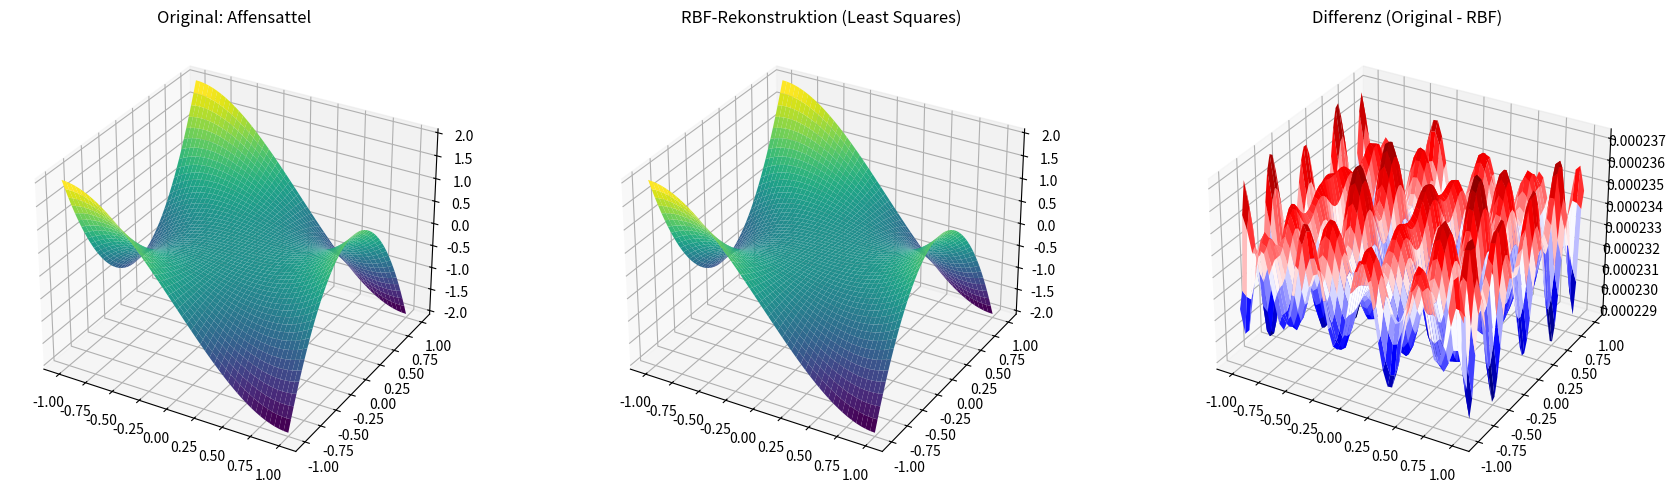

Reproduce this figure in Python.
#!/usr/bin/env python3
# -*- coding: utf-8 -*-
"""
Created on Sat Jun  7 12:45:45 2025

@author: ali-mert-akcay
"""

#Hier ist die Differenz sehr Klein was gut ist mit RBF Funktionen ist es gut Realisiert 

import numpy as np
import matplotlib.pyplot as plt
from scipy.spatial.distance import cdist
from numpy.linalg import lstsq

# Affensattel-Funktion und Ableitungen
def monkey_saddle(x, y):
    return x**3 - 3*x*y**2

def dfdx(x, y):
    return 3*x**2 - 3*y**2

def dfdy(x, y):
    return -6*x*y

# Gitterpunkte
nx, ny = 50, 50
x_vec = np.linspace(-1, 1, nx)
y_vec = np.linspace(-1, 1, ny)
X, Y = np.meshgrid(x_vec, y_vec)
points = np.column_stack((X.ravel(), Y.ravel()))

# Funktionswerte und Gradienten
Z_true = monkey_saddle(X, Y).ravel()
gx = dfdx(X, Y).ravel()
gy = dfdy(X, Y).ravel()

N = points.shape[0]
epsilon = 1.0

# Paarweise Differenzen für alle Punktpaare (vektorisiert)
diff = points[:, np.newaxis, :] - points[np.newaxis, :, :]  # (N, N, 2)
r = np.linalg.norm(diff, axis=2)  # (N, N)

# Gaußsche RBF und Ableitungen (vektorisiert)
Phi = np.exp(-(epsilon * r)**2)  # (N, N)
# Ableitungen nach x und y (Kettenregel, vektorisiert)
Phi_dx = -2 * epsilon**2 * diff[:, :, 0] * Phi
Phi_dy = -2 * epsilon**2 * diff[:, :, 1] * Phi

# Least-Squares-System aufstellen
A = np.vstack([Phi_dx, Phi_dy])
b = np.hstack([gx, gy])

# Lösung bestimmen
coeffs, _, _, _ = lstsq(A, b, rcond=None)

# Oberfläche rekonstruieren
Z_rbf = Phi @ coeffs

# Visualisierung
Z_rbf_grid = Z_rbf.reshape((ny, nx))
Z_true_grid = Z_true.reshape((ny, nx))
diff_grid = Z_true_grid - Z_rbf_grid

fig = plt.figure(figsize=(18, 5))
ax1 = fig.add_subplot(131, projection='3d')
ax1.plot_surface(X, Y, Z_true_grid, cmap='viridis')
ax1.set_title('Original: Affensattel')

ax2 = fig.add_subplot(132, projection='3d')
ax2.plot_surface(X, Y, Z_rbf_grid, cmap='viridis')
ax2.set_title('RBF-Rekonstruktion (Least Squares)')

ax3 = fig.add_subplot(133, projection='3d')
ax3.plot_surface(X, Y, diff_grid, cmap='seismic')
ax3.set_title('Differenz (Original - RBF)')
plt.tight_layout()
plt.show()
